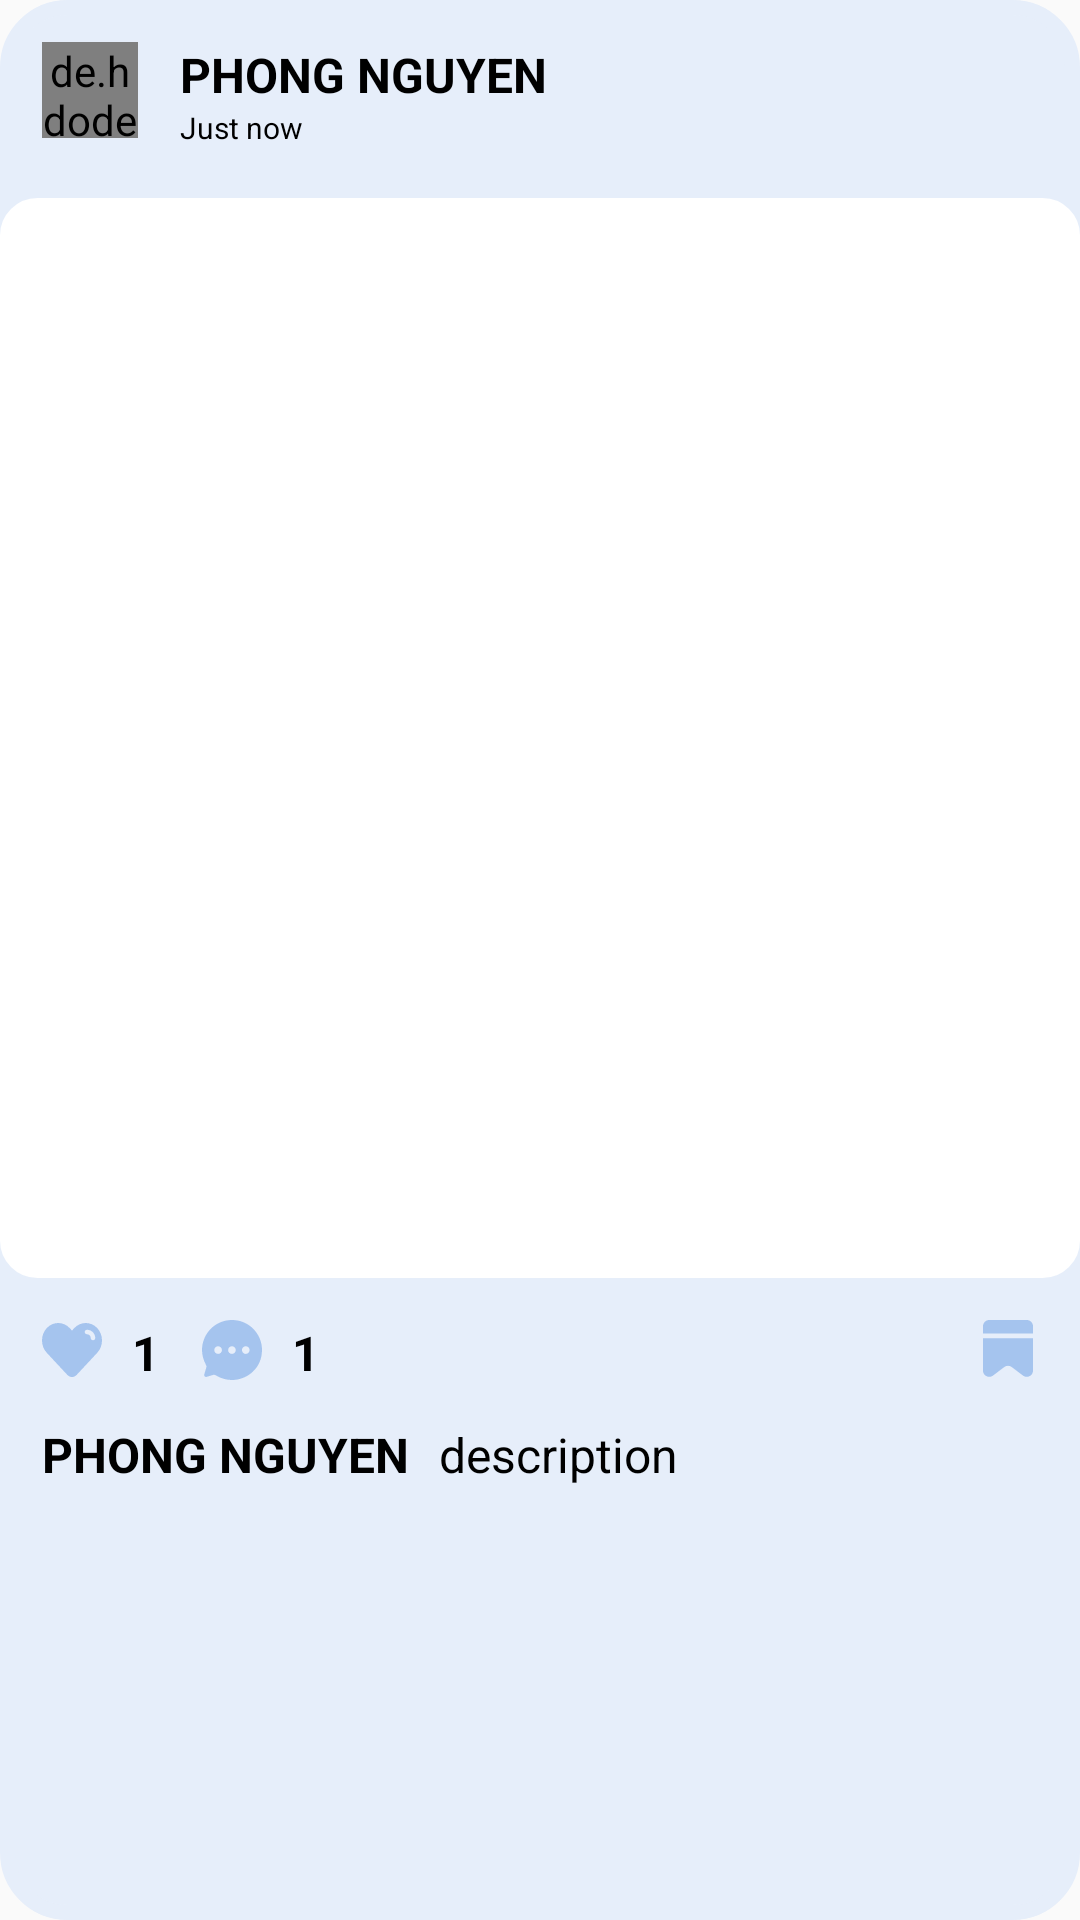

Layout XML and referenced resources for this Android screen:
<!-- AndroidManifest.xml: application theme Theme.Connekt -->
<!-- res/layout/post_item.xml -->
<?xml version="1.0" encoding="utf-8"?>
<androidx.constraintlayout.widget.ConstraintLayout xmlns:android="http://schemas.android.com/apk/res/android"
    xmlns:app="http://schemas.android.com/apk/res-auto"
    android:layout_width="match_parent"
    android:layout_height="wrap_content"
    android:layout_margin="20dp"
    android:background="@drawable/background_post">

    <de.hdodenhof.circleimageview.CircleImageView
        android:id="@+id/iv_ava"
        android:layout_width="32dp"
        android:layout_height="32dp"
        android:layout_margin="14dp"
        android:src="@color/black"
        app:layout_constraintLeft_toLeftOf="parent"
        app:layout_constraintTop_toTopOf="parent" />

    <TextView
        android:id="@+id/tv_user_name"
        android:layout_width="wrap_content"
        android:layout_height="wrap_content"
        android:layout_margin="14dp"
        android:text="PHONG NGUYEN"
        android:textColor="@color/black"
        android:textSize="16sp"
        android:textStyle="bold"
        app:layout_constraintLeft_toRightOf="@id/iv_ava"
        app:layout_constraintTop_toTopOf="parent" />

    <TextView
        android:id="@+id/tv_time_created"
        android:layout_width="wrap_content"
        android:layout_height="wrap_content"
        android:layout_marginLeft="14dp"
        android:text="Just now"
        android:textColor="@color/black"
        android:textSize="10sp"
        app:layout_constraintLeft_toRightOf="@id/iv_ava"
        app:layout_constraintTop_toBottomOf="@id/tv_user_name" />

    <ImageView
        android:id="@+id/iv_more"
        android:layout_width="wrap_content"
        android:layout_height="wrap_content"
        android:layout_margin="14dp"
        android:src="@drawable/ic_baseline_more_vert_24"
        app:layout_constraintRight_toRightOf="parent"
        app:layout_constraintTop_toTopOf="parent" />

    <ImageView
        android:id="@+id/iv_image"
        android:layout_width="match_parent"
        android:layout_height="0dp"
        android:layout_marginTop="20dp"
        android:background="@drawable/background_image"
        android:scaleType="fitXY"
        app:layout_constraintDimensionRatio="1:1"
        app:layout_constraintTop_toBottomOf="@id/iv_ava" />

    <LinearLayout
        android:id="@+id/column_like"
        android:layout_width="wrap_content"
        android:layout_height="wrap_content"
        android:layout_margin="14dp"
        android:orientation="horizontal"
        app:layout_constraintLeft_toLeftOf="parent"
        app:layout_constraintTop_toBottomOf="@id/iv_image">

        <ImageView
            android:id="@+id/iv_heart"
            android:layout_width="20dp"
            android:layout_height="20dp"
            android:src="@drawable/ic_like" />

        <TextView
            android:id="@+id/tv_heart"
            android:layout_width="match_parent"
            android:layout_height="20dp"
            android:layout_marginLeft="10dp"
            android:gravity="center_vertical"
            android:text="1"
            android:textColor="@color/black"
            android:textSize="16sp"
            android:textStyle="bold" />
    </LinearLayout>

    <LinearLayout
        android:layout_width="wrap_content"
        android:layout_height="wrap_content"
        android:layout_marginLeft="14dp"
        android:layout_marginTop="14dp"
        android:orientation="horizontal"
        app:layout_constraintLeft_toRightOf="@id/column_like"
        app:layout_constraintTop_toBottomOf="@id/iv_image">

        <ImageView
            android:id="@+id/iv_comment"
            android:layout_width="20dp"
            android:layout_height="20dp"
            android:src="@drawable/ic_chat" />

        <TextView
            android:id="@+id/tv_comment"
            android:layout_width="match_parent"
            android:layout_height="20dp"
            android:layout_marginLeft="10dp"
            android:gravity="center_vertical"
            android:text="1"
            android:textColor="@color/black"
            android:textSize="16sp"
            android:textStyle="bold" />
    </LinearLayout>

    <ImageView
        android:id="@+id/iv_save"
        android:layout_width="20dp"
        android:layout_height="20dp"
        android:layout_marginTop="14dp"
        android:layout_marginRight="14dp"
        android:src="@drawable/ic_save"
        app:layout_constraintRight_toRightOf="parent"
        app:layout_constraintTop_toBottomOf="@id/iv_image" />


    <LinearLayout
        android:id="@+id/row_info"
        android:layout_width="wrap_content"
        android:layout_height="wrap_content"
        android:layout_margin="14dp"
        android:orientation="horizontal"
        android:paddingBottom="20dp"
        app:layout_constraintLeft_toLeftOf="parent"
        app:layout_constraintTop_toBottomOf="@id/column_like">

        <TextView
            android:id="@+id/tv_user_name2"
            android:layout_width="wrap_content"
            android:layout_height="match_parent"
            android:text="PHONG NGUYEN"
            android:textColor="@color/black"
            android:textSize="16sp"
            android:textStyle="bold" />

        <TextView
            android:id="@+id/tv_description"
            android:layout_width="wrap_content"
            android:layout_height="match_parent"
            android:layout_marginLeft="10dp"
            android:layout_marginRight="10dp"
            android:maxLines="3"
            android:textColor="@color/black"
            android:text="description"
            android:textSize="16sp" />
    </LinearLayout>
</androidx.constraintlayout.widget.ConstraintLayout>
<!-- resources referenced by this layout -->
<resources>
  <color name="black">#000000</color>
  <!-- drawable background_image (drawable-v24) -->
  <shape
      xmlns:android="http://schemas.android.com/apk/res/android"
      android:shape="rectangle">
  
      <corners android:radius="10dp" />
      <solid android:color="@color/white" />
      <stroke
          android:width="5dip"
          android:color="@color/white" />
  </shape>
  <!-- drawable background_post (drawable) -->
  <shape
      xmlns:android="http://schemas.android.com/apk/res/android"
      android:shape="rectangle">
  
      <corners android:radius="20dp" />
      <solid android:color="@color/blue_1" />
      <stroke
          android:width="5dip"
          android:color="@color/blue_1" />
  </shape>
  <!-- drawable ic_chat (drawable) -->
  <vector xmlns:android="http://schemas.android.com/apk/res/android"
      android:width="20dp"
      android:height="20dp"
      android:viewportWidth="20"
      android:viewportHeight="20">
    <path
        android:pathData="M0,10.015C0,4.7471 4.21,0 10.02,0C15.7,0 20,4.657 20,9.985C20,16.1642 14.96,20 10,20C8.36,20 6.54,19.5593 5.08,18.698C4.57,18.3876 4.14,18.1572 3.59,18.3375L1.57,18.9384C1.06,19.0986 0.6,18.698 0.75,18.1572L1.42,15.9139C1.53,15.6034 1.51,15.2729 1.35,15.0125C0.49,13.4301 0,11.6975 0,10.015ZM8.7,10.015C8.7,10.7261 9.27,11.2969 9.98,11.307C10.69,11.307 11.26,10.7261 11.26,10.025C11.26,9.314 10.69,8.7431 9.98,8.7431C9.28,8.7331 8.7,9.314 8.7,10.015ZM13.31,10.025C13.31,10.7261 13.88,11.307 14.59,11.307C15.3,11.307 15.87,10.7261 15.87,10.025C15.87,9.314 15.3,8.7431 14.59,8.7431C13.88,8.7431 13.31,9.314 13.31,10.025ZM5.37,11.307C4.67,11.307 4.09,10.7261 4.09,10.025C4.09,9.314 4.66,8.7431 5.37,8.7431C6.08,8.7431 6.65,9.314 6.65,10.025C6.65,10.7261 6.08,11.2969 5.37,11.307Z"
        android:fillColor="@color/blue_2"
        android:fillAlpha="0.8"
        android:fillType="evenOdd"/>
  </vector>
  <!-- drawable ic_like (drawable) -->
  <vector xmlns:android="http://schemas.android.com/apk/res/android"
      android:width="20dp"
      android:height="18dp"
      android:viewportWidth="20"
      android:viewportHeight="18">
    <path
        android:pathData="M10,2.5242L10.765,1.7023C12.8777,-0.5674 16.3029,-0.5674 18.4155,1.7023C20.5282,3.972 20.5282,7.6519 18.4155,9.9216L11.5301,17.3191C10.685,18.227 9.3149,18.227 8.4699,17.3191L1.5845,9.9216C-0.5282,7.6519 -0.5282,3.972 1.5845,1.7023C3.6971,-0.5674 7.1223,-0.5674 9.235,1.7023L10,2.5242ZM15,2.25C14.5858,2.25 14.25,2.5858 14.25,3C14.25,3.4142 14.5858,3.75 15,3.75C15.6904,3.75 16.25,4.3096 16.25,5C16.25,5.4142 16.5858,5.75 17,5.75C17.4142,5.75 17.75,5.4142 17.75,5C17.75,3.4812 16.5188,2.25 15,2.25Z"
        android:fillColor="@color/blue_2"
        android:fillAlpha="0.8"
        android:fillType="evenOdd"/>
  </vector>
  <!-- drawable ic_save (drawable) -->
  <vector xmlns:android="http://schemas.android.com/apk/res/android"
      android:width="16dp"
      android:height="19dp"
      android:viewportWidth="16"
      android:viewportHeight="19">
    <path
        android:pathData="M0,5.75V16C0,17.6481 1.8815,18.5889 3.2,17.6L6.8,14.9C7.5111,14.3667 8.4889,14.3667 9.2,14.9L12.8,17.6C14.1185,18.5889 16,17.6481 16,16V5.75H0ZM0,4.25H16V2C16,0.8954 15.1046,0 14,0H2C0.8954,0 0,0.8954 0,2V4.25Z"
        android:fillColor="@color/blue_2"
        android:fillAlpha="0.8"
        android:fillType="evenOdd"/>
  </vector>
  <style name="Theme.Connekt" parent="Theme.AppCompat.Light.NoActionBar">
          
          <item name="colorPrimary">@color/purple_500</item>
          <item name="colorPrimaryDark">@color/purple_700</item>
          <item name="colorAccent">@color/teal_200</item>
          
      </style>
  <color name="white">#FFFFFFFF</color>
  <color name="blue_1">#E6EEFA</color>
  <color name="blue_2">#905790DF</color>
  <color name="purple_500">#FF6200EE</color>
  <color name="purple_700">#FF3700B3</color>
  <color name="teal_200">#FF03DAC5</color>
</resources>
